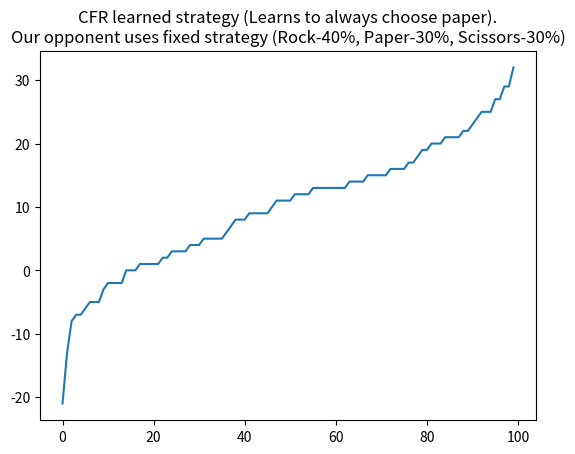

Write the Python code that produced this figure.
import numpy as np
import random
import matplotlib.pyplot as plt
np.set_printoptions(suppress=True)

ROCK, PAPER, SCISSORS = 0, 1, 2
NUM_ACTIONS = 3
regretSum = np.zeros(NUM_ACTIONS, dtype = np.float64)
strategySum = np.zeros(NUM_ACTIONS, dtype = np.float64)
oppStrategy = np.array([0.4, 0.3, 0.3])

def value(p1, p2):
    if p1==p2:
        return 0
    elif p1==ROCK and p2==SCISSORS:
        return 1
    elif p1==SCISSORS and p2==PAPER:
        return 1
    elif p1==PAPER and p2==ROCK:
        return 1
    else:
        return -1

def getStrategy():
    global regretSum, strategySum
    strategy = np.maximum(regretSum, 0)
    normalizingSum = np.sum(strategy)
    if normalizingSum > 0:
        strategy/= normalizingSum
    else:
        strategy= np.ones(NUM_ACTIONS)/NUM_ACTIONS

    strategySum += strategy
    return strategy

def getAverageStrategy():
    global strategySum
    normalizingSum = np.sum(strategySum)
    if normalizingSum > 0:
        avgStrategy = strategySum / normalizingSum
    else:
        avgStrategy = np.ones(NUM_ACTIONS)/NUM_ACTIONS

    return avgStrategy

def getAction(strategy):
    strategy = strategy/ np.sum(strategy)  ## Normalize
    rr = random.random()
    a = np.cumsum(strategy)
    x = np.searchsorted(a, rr)
    return x


def train(iterations):
    # <Get regret-matched mixed-strategy actions>
    # <Compute action utilities>
    # <Accumulate action regrets>

    global regretSum
    actionUtility = np.zeros(NUM_ACTIONS)
    for i in range(iterations):
        strategy = getStrategy()
        myAction = getAction(strategy)
        otherAction = getAction(oppStrategy)

        actionUtility[otherAction] = 0
        actionUtility[(otherAction + 1) % NUM_ACTIONS] = 1
        actionUtility[(otherAction - 1) % NUM_ACTIONS] = -1

        regretSum += actionUtility - actionUtility[myAction]


train(100000)
print(getAverageStrategy()) 


vvv = []
for i in range(100):
    vv = 0
    for j in range(100):
        strategy = getAverageStrategy()
        myAction = getAction(strategy)
        otherAction = getAction(oppStrategy)
        vv += value(myAction, otherAction)
    vvv.append(vv)
plt.title("CFR learned strategy (Learns to always choose paper).\nOur opponent uses fixed strategy (Rock-40%, Paper-30%, Scissors-30%)")
plt.plot(sorted(vvv))
plt.show()





